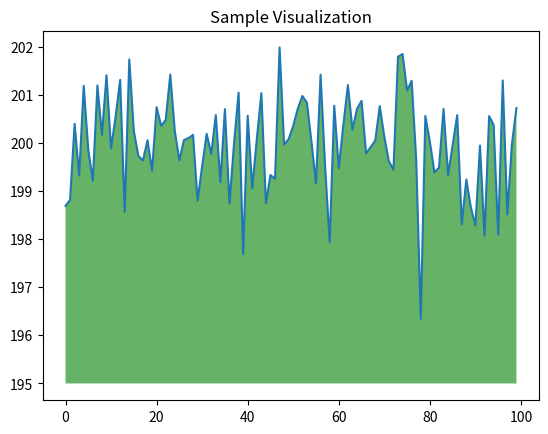

Python code for this plot: (Note: this script raises an exception after producing the figure.)
# -*- coding: utf-8 -*-
"""FUNCIÓN SINOSUIDAL

Automatically generated by Colab.

Original file is located at
    https://colab.research.google.com/<link-removed>
"""

import numpy as np
from matplotlib import pyplot as plt

ys = 200 + np.random.randn(100)
x = [x for x in range(len(ys))]

plt.plot(x, ys, '-')
plt.fill_between(x, ys, 195, where=(ys > 195), facecolor='g', alpha=0.6)

plt.title("Sample Visualization")
plt.show()

import numpy as np
import matplotlib.pyplot as plt

plt.style.use("seaborn-poster")

x= np.linspace(0,100, 800)# incremento del 0.1
y = np.sin(x)

plt.Figure(figsize=(8,6))
plt.plot(x,y,"g")
plt.xlabel("Time")
plt.ylabel("Amplitud")
plt.title("Amplitud")
plt.axhline(y=0, color="k")

plt.show();

#print(x)